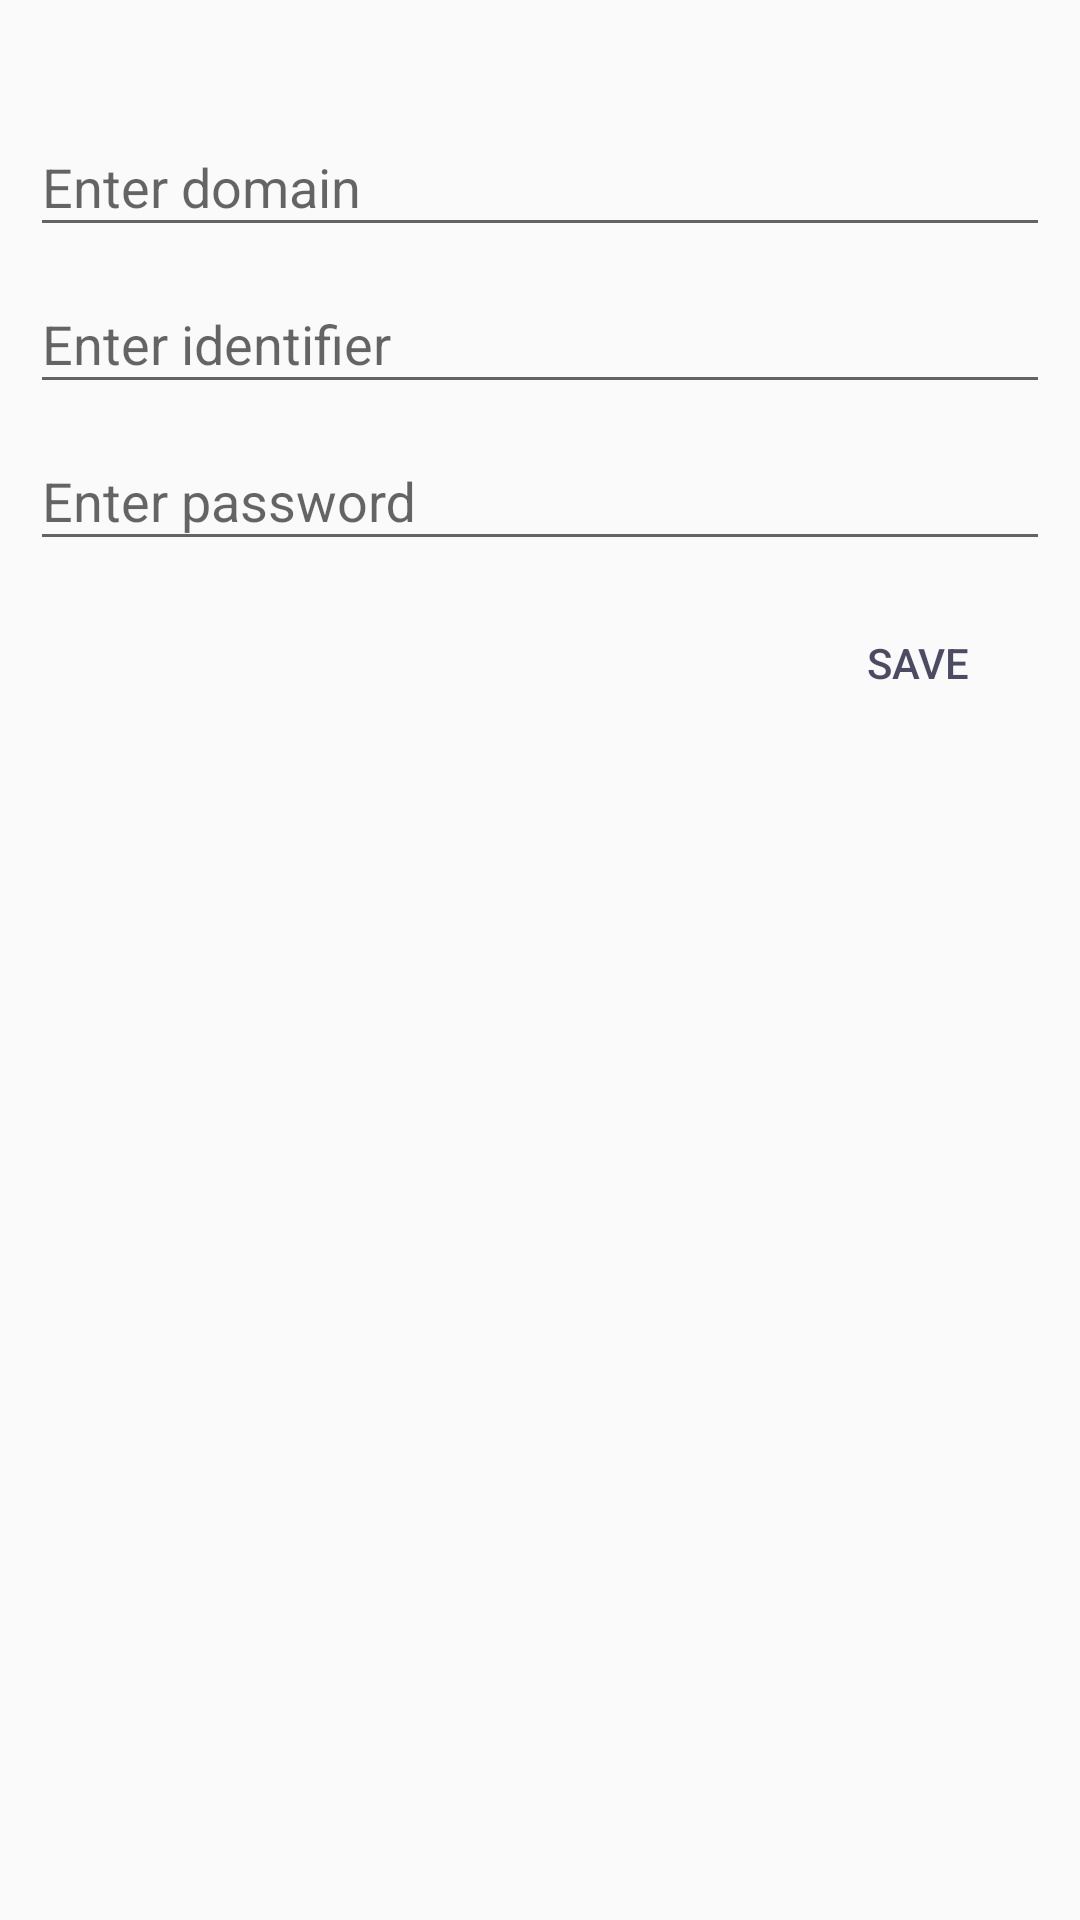

Layout XML and referenced resources for this Android screen:
<!-- AndroidManifest.xml: application theme AppTheme -->
<!-- res/layout/dialog_enter_new_credential.xml -->
<?xml version="1.0" encoding="utf-8"?>
<LinearLayout xmlns:android="http://schemas.android.com/apk/res/android"
    android:layout_width="300dp"
    android:layout_height="match_parent"
    android:padding="10dp"
    android:orientation="vertical">

    <com.google.android.material.textfield.TextInputLayout
        android:layout_width="match_parent"
        android:layout_height="wrap_content"
        android:paddingTop="20dp">

        <EditText
            android:id="@+id/text_domain"
            android:layout_width="fill_parent"
            android:layout_height="wrap_content"
            android:hint="@string/enter_domain" />
    </com.google.android.material.textfield.TextInputLayout>

    <com.google.android.material.textfield.TextInputLayout
        android:layout_width="match_parent"
        android:layout_height="wrap_content">

        <EditText
            android:id="@+id/text_identifier"
            android:layout_width="fill_parent"
            android:layout_height="wrap_content"
            android:hint="@string/enter_identifier" />
    </com.google.android.material.textfield.TextInputLayout>

    <com.google.android.material.textfield.TextInputLayout
        android:layout_width="match_parent"
        android:layout_height="wrap_content">

        <EditText
            android:id="@+id/text_credential"
            android:layout_width="fill_parent"
            android:layout_height="wrap_content"
            android:hint="@string/enter_password" />
    </com.google.android.material.textfield.TextInputLayout>

    <Button
        android:id="@+id/dialogButtonOK"
        android:layout_width="wrap_content"
        android:layout_height="wrap_content"
        android:theme="@style/PrimaryFlatButton"
        android:textAllCaps="true"
        android:layout_gravity="end"
        android:layout_marginTop="10dp"
        android:text="@string/action_save" />

</LinearLayout>
<!-- resources referenced by this layout -->
<resources>
  <string name="action_save">Save</string>
  <string name="enter_domain">Enter domain</string>
  <string name="enter_identifier">Enter identifier</string>
  <string name="enter_password">Enter password</string>
  <style name="PrimaryFlatButton" parent="Theme.AppCompat.Light">
          <item name="android:buttonStyle">@style/Widget.AppCompat.Button.Borderless.Colored</item>
          <item name="colorControlHighlight">@color/colorAccent</item>
          <item name="colorAccent">@color/colorPrimary</item>
      </style>
  <style name="AppTheme" parent="Theme.AppCompat.Light.DarkActionBar">
          
          <item name="colorPrimaryDark">@color/colorPrimaryDark</item>
          <item name="colorPrimary">@color/colorPrimary</item>
          <item name="colorAccent">@color/colorAccent</item>
      </style>
  <color name="colorAccent">#E8272643</color>
  <color name="colorPrimary">#D2272643</color>
  <color name="colorPrimaryDark">#272643</color>
</resources>
